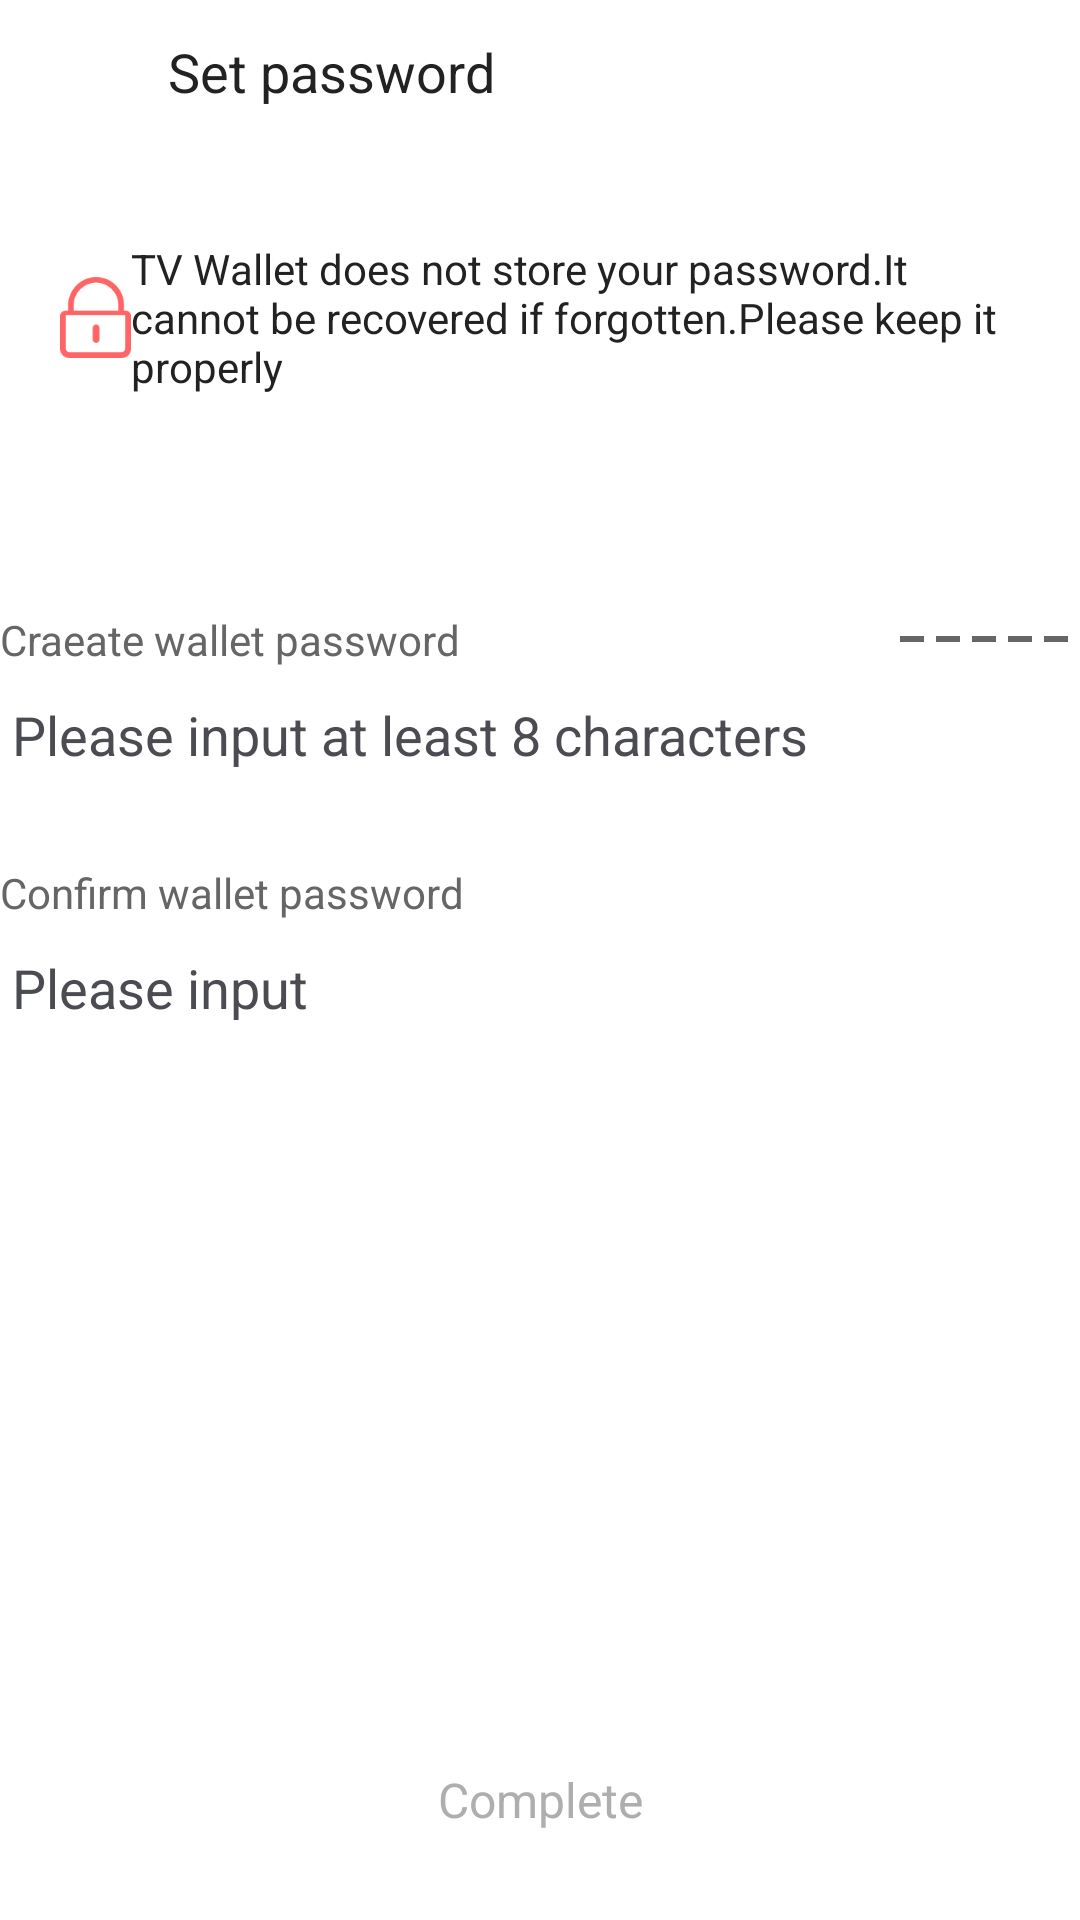

Reconstruct the res/layout file that produces this screen, plus the resources it refers to.
<!-- AndroidManifest.xml: application theme AppTheme -->
<!-- res/layout/activity_set_password.xml -->
<?xml version="1.0" encoding="utf-8"?>
<layout xmlns:android="http://schemas.android.com/apk/res/android">

    <LinearLayout
        android:layout_width="match_parent"
        android:layout_height="match_parent"
        android:background="@color/bg_color"
        android:orientation="vertical">

        <LinearLayout
            android:layout_width="match_parent"
            android:layout_height="48dp"
            android:background="@color/bg_color"
            android:orientation="horizontal">

            <ImageView
                android:id="@+id/iv_back"
                style="?attr/toolbarNavigationButtonStyle"
                android:layout_width="wrap_content"
                android:layout_height="match_parent"
                android:layout_gravity="center_vertical"
                android:paddingLeft="@dimen/normal_padding"
                android:paddingRight="@dimen/normal_padding"
                android:src="@drawable/ico_back" />

            <TextView
                android:id="@+id/tv_create_or_set"
                android:layout_width="wrap_content"
                android:layout_height="wrap_content"
                android:layout_gravity="center_vertical"
                android:layout_marginStart="@dimen/normal_padding"
                android:text="@string/wallet_set_password"
                android:textColor="@color/black_8"
                android:textSize="18sp" />
        </LinearLayout>

        <ScrollView
            android:layout_width="match_parent"
            android:layout_height="match_parent"
            android:fillViewport="true"
            android:scrollbars="none">

            <LinearLayout
                android:layout_width="match_parent"
                android:layout_height="wrap_content"
                android:layout_marginTop="8dp"
                android:orientation="vertical">

                <LinearLayout
                    android:layout_width="match_parent"
                    android:layout_height="wrap_content"
                    android:background="@color/white"
                    android:orientation="horizontal"
                    android:paddingStart="20dp"
                    android:paddingTop="24dp"
                    android:paddingEnd="20dp"
                    android:paddingBottom="24dp">

                    <ImageView
                        android:layout_width="wrap_content"
                        android:layout_height="wrap_content"
                        android:layout_gravity="center_vertical"
                        android:layout_marginEnd="@dimen/normal_padding"
                        android:src="@drawable/ico_create_wallet_lock" />

                    <TextView
                        android:layout_width="match_parent"
                        android:layout_height="wrap_content"
                        android:layout_gravity="center_vertical"
                        android:text="@string/wallet_create_tips"
                        android:textColor="@color/black_8"
                        android:textSize="14sp" />
                </LinearLayout>

                <LinearLayout
                    android:layout_width="match_parent"
                    android:layout_height="wrap_content"
                    android:layout_marginTop="48dp"
                    android:orientation="horizontal"
                    android:paddingStart="@dimen/normal_padding"
                    android:paddingEnd="@dimen/normal_padding">

                    <TextView
                        android:layout_width="wrap_content"
                        android:layout_height="wrap_content"
                        android:text="@string/wallet_create_password_label"
                        android:textColor="@color/text_weak"
                        android:textSize="14sp" />

                    <View
                        android:layout_width="0dp"
                        android:layout_height="1dp"
                        android:layout_weight="1" />

                    <LinearLayout
                        android:layout_width="wrap_content"
                        android:layout_height="wrap_content"
                        android:layout_gravity="center_vertical|end"
                        android:gravity="center_vertical"
                        android:orientation="horizontal">

                        <TextView
                            android:id="@+id/tv_password_warning"
                            android:layout_width="wrap_content"
                            android:layout_height="wrap_content"
                            android:layout_gravity="center_vertical"
                            android:layout_marginEnd="10dp" />

                        <View
                            android:id="@+id/view_warn_1"
                            android:layout_width="8dp"
                            android:layout_height="2dp"
                            android:layout_marginEnd="4dp"
                            android:background="@color/text_weak" />

                        <View
                            android:id="@+id/view_warn_2"
                            android:layout_width="8dp"
                            android:layout_height="2dp"
                            android:layout_marginEnd="4dp"
                            android:background="@color/text_weak" />

                        <View
                            android:id="@+id/view_warn_3"
                            android:layout_width="8dp"
                            android:layout_height="2dp"
                            android:layout_marginEnd="4dp"
                            android:background="@color/text_weak" />

                        <View
                            android:id="@+id/view_warn_4"
                            android:layout_width="8dp"
                            android:layout_height="2dp"
                            android:layout_marginEnd="4dp"
                            android:background="@color/text_weak" />

                        <View
                            android:id="@+id/view_warn_5"
                            android:layout_width="8dp"
                            android:layout_height="2dp"
                            android:layout_marginEnd="4dp"
                            android:background="@color/text_weak" />
                    </LinearLayout>

                </LinearLayout>

                <com.google.android.material.textfield.TextInputEditText
                    android:id="@+id/et_password"
                    android:layout_width="match_parent"
                    android:layout_height="wrap_content"
                    android:layout_marginStart="@dimen/normal_padding"
                    android:layout_marginEnd="@dimen/normal_padding"
                    android:hint="@string/wallet_create_password_tips"
                    android:inputType="textPassword"
                    android:textColor="@color/text_strong"
                    android:textColorHint="@color/text_hint"
                    android:textCursorDrawable="@drawable/edit_cursor" />

                <TextView
                    android:id="@+id/tv_error"
                    android:layout_width="wrap_content"
                    android:layout_height="wrap_content"
                    android:layout_marginStart="@dimen/normal_padding"
                    android:text="@string/at_least_8_word"
                    android:textColor="@color/text_red"
                    android:textSize="12sp"
                    android:visibility="gone" />

                <TextView
                    android:layout_width="wrap_content"
                    android:layout_height="wrap_content"
                    android:layout_marginStart="@dimen/normal_padding"
                    android:layout_marginTop="24dp"
                    android:text="@string/wallet_create_confirm_password_label"
                    android:textColor="@color/text_weak" />

                <com.google.android.material.textfield.TextInputEditText
                    android:id="@+id/et_password_confirm"
                    android:layout_width="match_parent"
                    android:layout_height="wrap_content"
                    android:layout_marginStart="@dimen/normal_padding"
                    android:layout_marginEnd="@dimen/normal_padding"
                    android:hint="@string/wallet_create_confirm_password_tips"
                    android:inputType="textPassword"
                    android:textColor="@color/text_strong"
                    android:textColorHint="@color/text_hint"
                    android:textCursorDrawable="@drawable/edit_cursor" />

                <TextView
                    android:id="@+id/tv_confirm_error"
                    android:layout_width="wrap_content"
                    android:layout_height="wrap_content"
                    android:layout_marginStart="@dimen/normal_padding"
                    android:text="@string/password_repeat_error"
                    android:textColor="@color/text_red"
                    android:textSize="12sp"
                    android:visibility="gone" />

                <View
                    android:layout_width="match_parent"
                    android:layout_height="0dp"
                    android:layout_weight="1" />

                <TextView
                    android:id="@+id/tv_complete"
                    android:layout_width="match_parent"
                    android:layout_height="48dp"
                    android:layout_marginStart="24dp"
                    android:layout_marginEnd="24dp"
                    android:layout_marginBottom="24dp"
                    android:background="@drawable/bg_unable_radius_6"
                    android:gravity="center"
                    android:text="@string/complete"
                    android:textColor="@color/text_unable"
                    android:textSize="16sp" />
            </LinearLayout>
        </ScrollView>
    </LinearLayout>
</layout>
<!-- resources referenced by this layout -->
<resources>
  <color name="bg_color">#FFFFFF</color>
  <color name="black_8">#222222</color>
  <color name="text_hint">#4B4B52</color>
  <color name="text_red">#E63939</color>
  <color name="text_strong">@color/black_8</color>
  <color name="text_unable">#AEAEAE</color>
  <color name="text_weak">#666666</color>
  <color name="white">#FFFFFFFF</color>
  <!-- drawable ico_create_wallet_lock: png bitmap (drawable-xxhdpi, 2365 bytes) -->
  <string name="at_least_8_word">Password should contain at least 8 characters</string>
  <string name="complete">Complete</string>
  <string name="password_repeat_error">Passwords do not match</string>
  <string name="wallet_create_confirm_password_label">Confirm wallet password</string>
  <string name="wallet_create_confirm_password_tips">Please input</string>
  <string name="wallet_create_password_label">Craeate wallet password</string>
  <string name="wallet_create_password_tips">Please input at least 8 characters</string>
  <string name="wallet_create_tips">TV Wallet does not store your password.It cannot be recovered if forgotten.Please keep it properly</string>
  <string name="wallet_set_password">Set password</string>
  <style name="AppTheme" parent="Theme.AppCompat.NoActionBar">
          <item name="colorControlNormal">@color/white</item>
          <item name="colorPrimary">@color/colorPrimary</item>
          <item name="colorPrimaryDark">@color/colorPrimaryDark</item>
          <item name="colorAccent">@color/colorAccent</item>
          <item name="editTextBackground">@drawable/edit_background</item>
          <item name="basic_btn_border_radius">@dimen/basic_btn_border_radius</item>
          <item name="basic_btn_border_color">@color/divider</item>
      </style>
  <color name="colorPrimary">#1E1E24</color>
  <color name="colorPrimaryDark">#1E1E24</color>
  <color name="colorAccent">@color/orange</color>
  <color name="divider">#E5E5E5</color>
  <color name="orange">#FF6565</color>
</resources>
